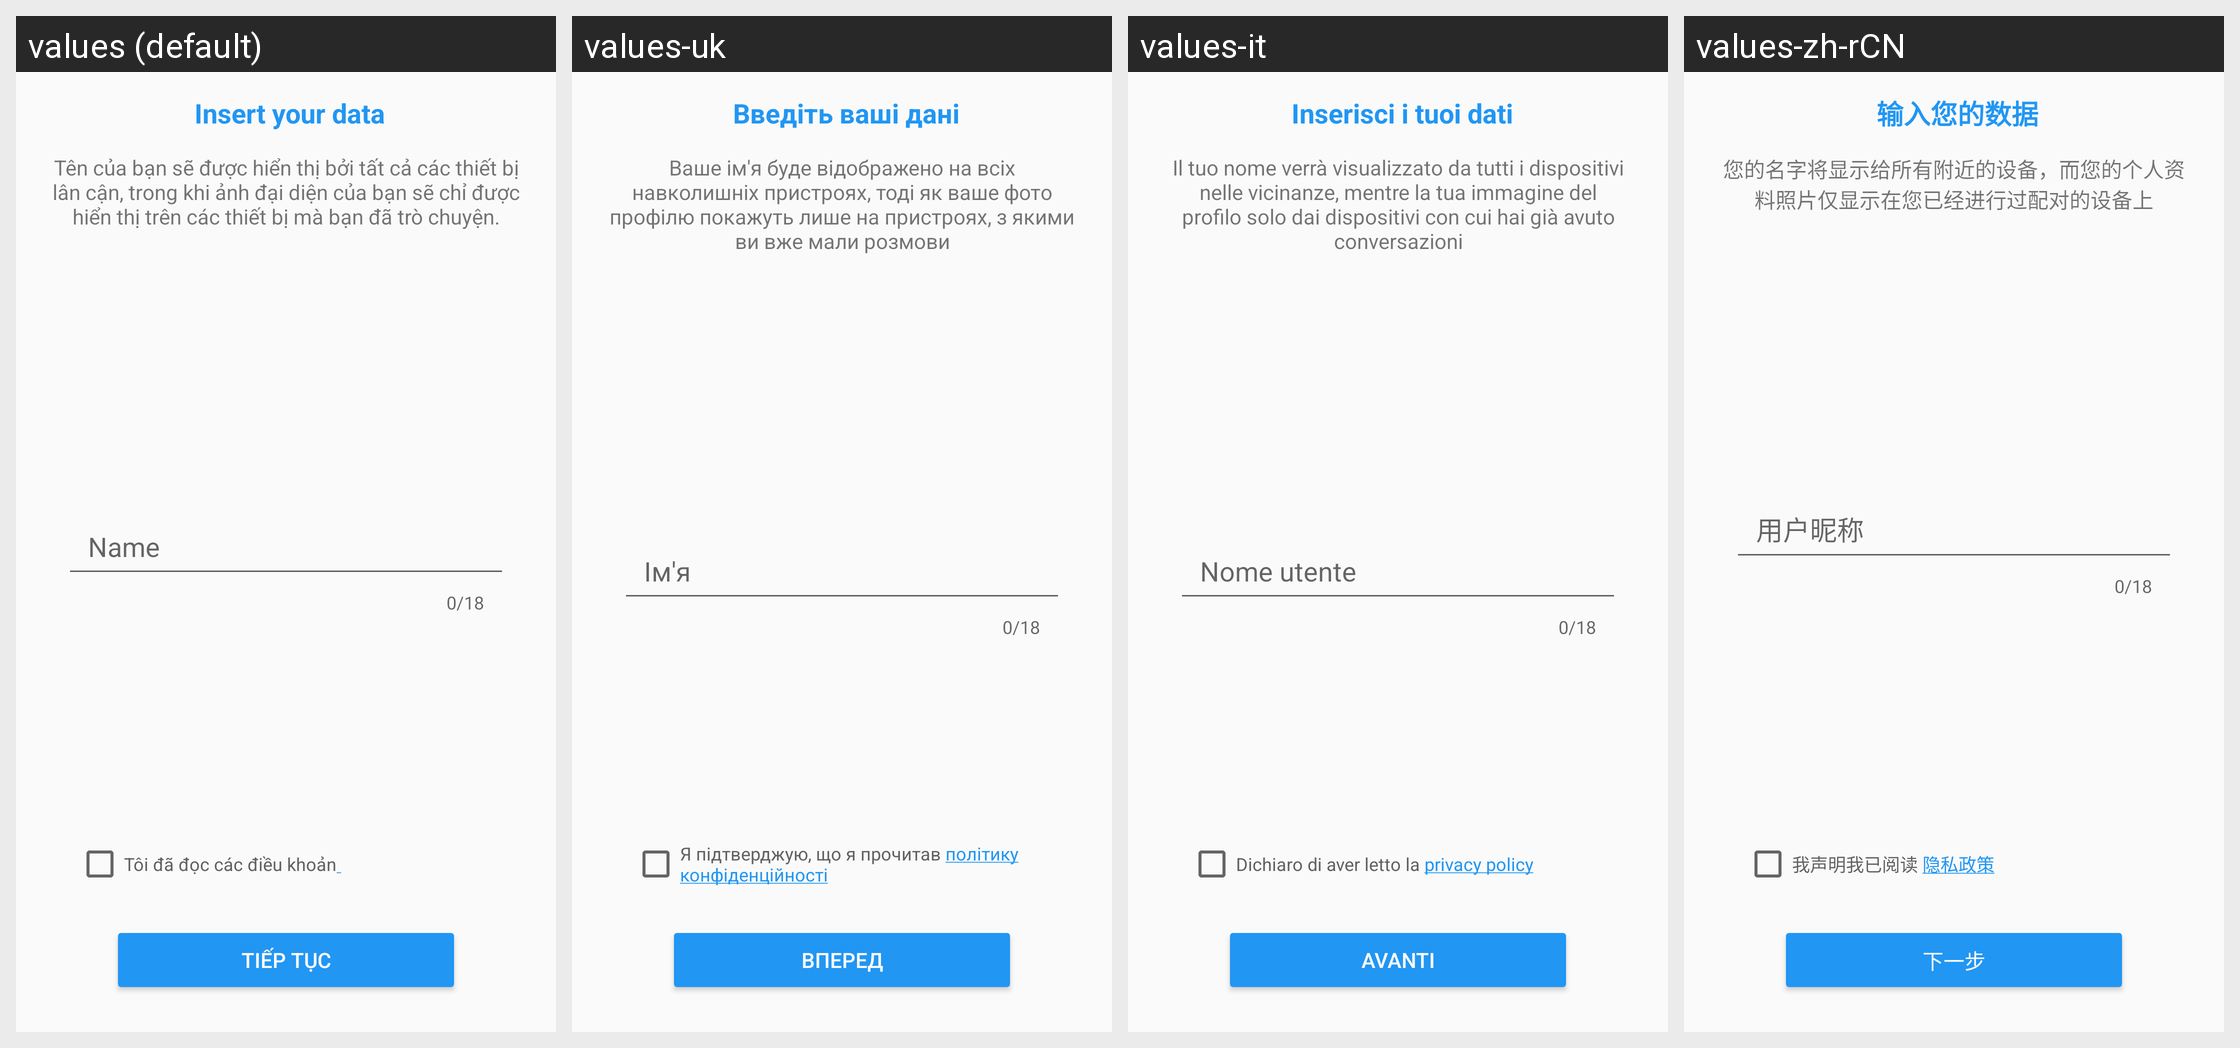

Here is an Android app screen in its default locale and in the app's own translations. Write out the translated-string differences for the strings that appear on this screen.
Android screen res/layout/fragment_user_data.xml rendered under 4 locales, left to right: values (default), values-uk, values-it, values-zh-rCN. Device: Nexus 5 (rendered at 1080×1920; each locale shown at half size, 540×960, under a caption strip naming it); theme Theme.Speech.
Other locales in the repository, not shown: values-zh, values-zh-rHK.
Strings drawn on this screen, with the default value and each locale's value (text and hints the layout hard-codes, and strings that could not be matched under every locale, appear in the picture but are not listed):

hint_user_name
  values: Name
  values-uk: Ім'я
  values-it: Nome utente
  values-zh-rCN: 用户昵称

forward
  values: tiếp tục
  values-uk: вперед
  values-it: avanti
  values-zh-rCN: 下一步

title_fragment_user_data
  values: Insert your data
  values-uk: Введіть ваші дані
  values-it: Inserisci i tuoi dati
  values-zh-rCN: 输入您的数据

description_fragment_user_data
  values: Tên của bạn sẽ được hiển thị bởi tất cả các thiết bị lân cận, trong khi ảnh đại diện của bạn sẽ chỉ được hiển thị trên các thiết bị mà bạn đã trò chuyện.
  values-uk: Ваше ім'я буде відображено на всіх навколишніх пристроях, тоді як ваше фото профілю покажуть лише на пристроях, з якими ви вже мали розмови
  values-it: Il tuo nome verrà visualizzato da tutti i dispositivi nelle vicinanze, mentre la tua immagine del profilo solo dai dispositivi con cui hai già avuto conversazioni
  values-zh-rCN: 您的名字将显示给所有附近的设备，而您的个人资料照片仅显示在您已经进行过配对的设备上
